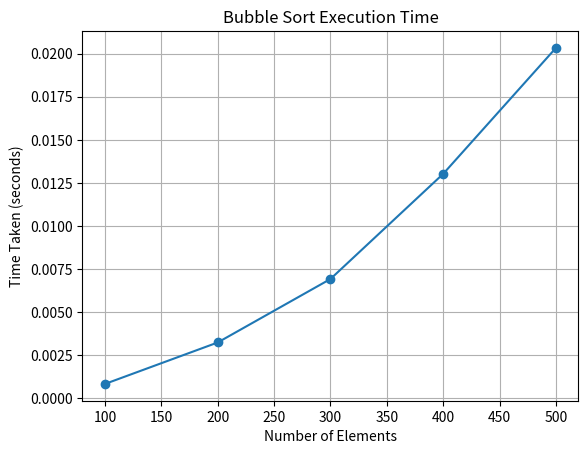

Reproduce this figure in Python.
import random
import time
import matplotlib.pyplot as plt

sizes = [100, 200, 300, 400, 500]
times = []

for size in sizes:      #This loop takes each value from sizes, one at a time.

    arr = []

    for i in range(size):     #Repeats the loop according to the current value of size.
        arr.append(random.randint(1, 100))   #random.randint(1, 100) generates a random integer between 1 and 100.
                                             #append() adds that number to the array.

    start = time.time()

    n = len(arr)   #calculates no. of elements in array

    for i in range(n):        #Outer loop (i) – controls the number of passes.
        for j in range(n - 1):   #Inner loop (j) – compares adjacent elements.
            if arr[j] > arr[j + 1]:
                temp = arr[j]        #Suppose the values are 5 and 2.,temp = arr[j] → stores 5 temporarily.
                arr[j] = arr[j + 1]  #arr[j] = arr[j + 1] → replaces 5 with 2.
                arr[j + 1] = temp    #arr[j + 1] = temp → puts 5 in the next position.

    end = time.time()  #records the ending time. 

    elapsed = end - start  #calculates the time taken.
    times.append(elapsed)   #stores that time in the times list.

plt.plot(sizes, times, marker='o')
plt.title("Bubble Sort Execution Time")
plt.xlabel("Number of Elements")
plt.ylabel("Time Taken (seconds)")
plt.grid()
plt.show()
